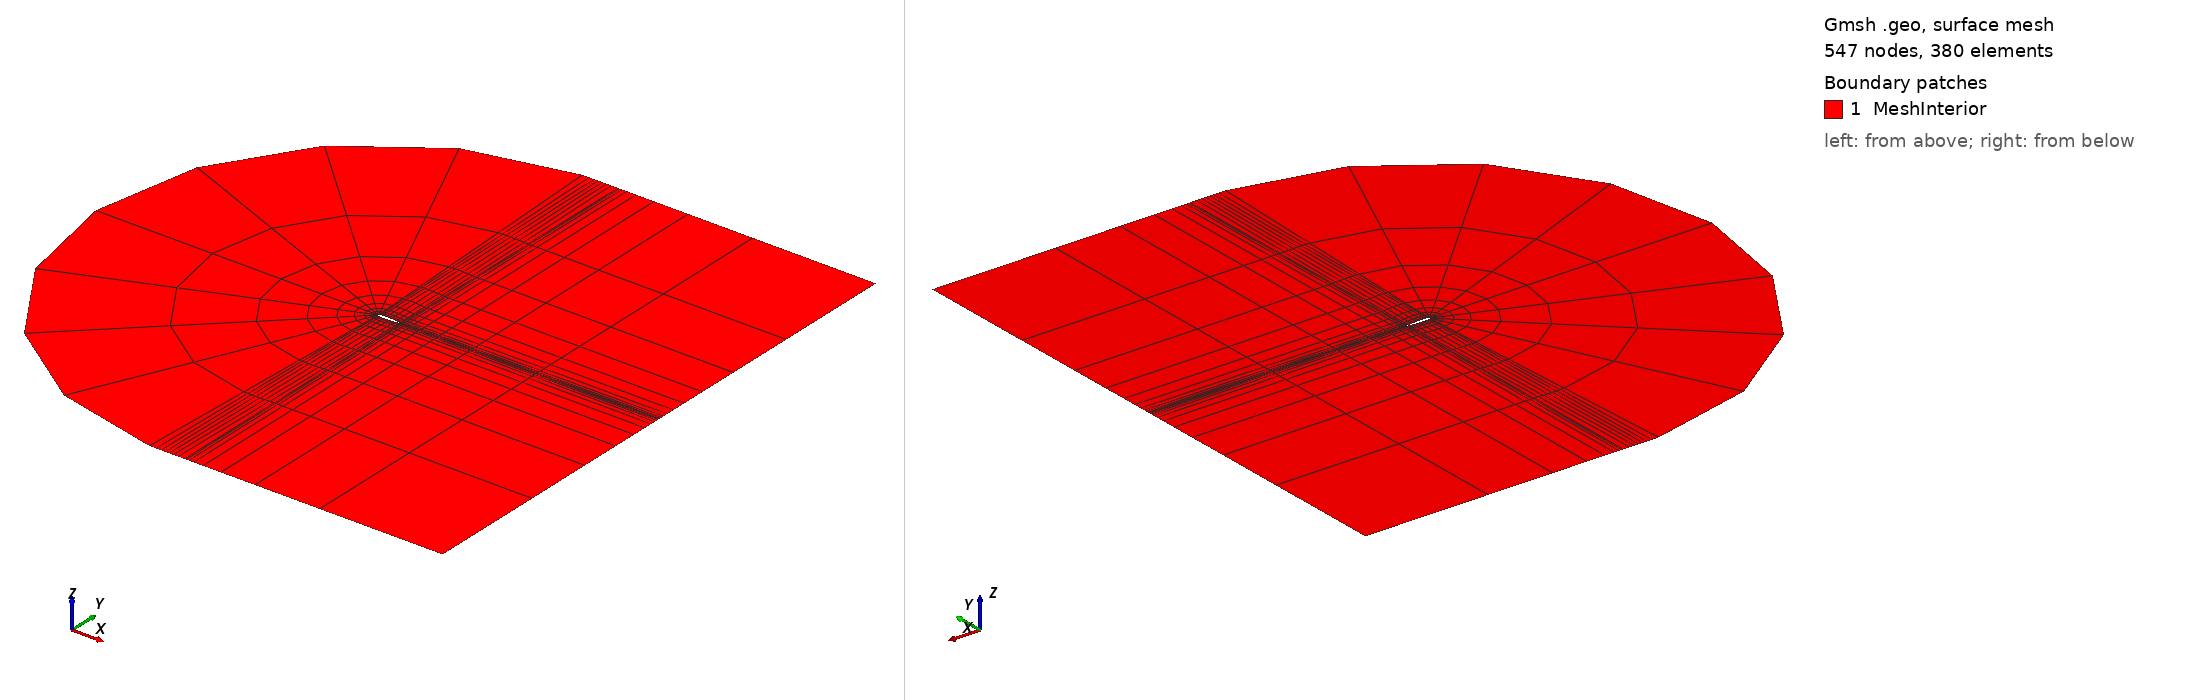

Gmsh geometry script, surface-meshed: 547 nodes, 380 surface elements. Boundary patches (legend numbers): 1 MeshInterior. Left view from above one corner, right view from below the opposite corner. Legend entries are the model's physical surfaces. The drawing asked Gmsh for element sizes between 1% and 20% of the model's largest extent; the script's own settings can give other sizes.

=== naca0012.geo (drawn) ===
Include "airfoil_naca0012.geo";

//+
ymax = 12;
xmax = 12;
refinement_level = 0;
n_inlet = 9;
n_vertical = 11;
r_vertical = 1.7;
n_airfoil = 8;
n_wake = 9;
//r_wake = 1/0.93;
r_wake = 1.9;

//+
Point(131) = {-0.5, ymax, 0, 1.0};
//+
Point(132) = {-0.5, -ymax, 0, 1.0};
//+
Point(133) = {1, ymax, 0, 1.0};
//+
Point(134) = {1, -ymax, 0, 1.0};
//+
Point(135) = {xmax, ymax, 0, 1.0};
//+
Point(136) = {xmax, -ymax, 0, 1.0};
//+
Point(137) = {xmax, 0, 0, 1.0};

//+
Circle(2) = {132, 65, 131};
//+
Line(3) = {57, 131};
//+
Line(4) = {73, 132};
//+
Line(5) = {131, 133};
//+
Line(6) = {132, 134};
//+
Line(7) = {133, 135};
//+
Line(8) = {134, 136};
//+
Line(9) = {137, 136};
//+
Line(10) = {137, 135};
//+
Line(11) = {130, 133};
//+
Line(12) = {130, 134};
//+
Line(13) = {130, 137};
//+
Split Curve(1) {57, 73};
//+
Split Curve(15) {130};
//+
Transfinite Curve {2, 14} = n_inlet Using Progression 1;
//+
Transfinite Curve {3, 11, 10, 4, 12, 9} = n_vertical Using Progression r_vertical;
//+
Transfinite Curve {17, 16} = n_airfoil Using Bump 0.1;
//+
Transfinite Curve {5 , 6} = n_airfoil Using Bump 2;
//+
Transfinite Curve {13} = n_wake Using Progression r_wake;
//+
//Transfinite Curve {7, 8} = n_wake Using Bump 0.2;
Transfinite Curve {7, 8} = n_wake Using Progression r_wake;
//+
Curve Loop(1) = {2, -3, 14, 4};
//+
Plane Surface(1) = {1};
//+
Curve Loop(2) = {3, 5, -11, 17};
//+
Plane Surface(2) = {2};
//+
Curve Loop(3) = {11, 7, -10, -13};
//+
Plane Surface(3) = {3};
//+
Curve Loop(4) = {16, 12, -6, -4};
//+
Plane Surface(4) = {4};
//+
Curve Loop(5) = {13, 9, -8, -12};
//+
Plane Surface(5) = {5};
//+
Transfinite Surface {1};
//+
Transfinite Surface {2};
//+
Transfinite Surface {3};
//+
Transfinite Surface {5};
//+
Transfinite Surface {4};
//+
Recombine Surface {1, 2, 3, 5, 4};
//+
Physical Curve("Farfield", 1004) = {2, 6, 8, 9, 10, 7, 5};
//+
Physical Surface("MeshInterior") = {1, 2, 3, 4, 5};
//+
Physical Curve("Airfoil", 1001) = {17, 14, 16};

// Use a specific 2D algorithm (e.g., 8 = Delaunay for Quads, 11 = Quasi-structured Quads)
Mesh.Algorithm = 8;

// Set recombination strategy (1 = Blossom algorithm, isolates quads cleanly)
Mesh.RecombineAll = 1;

Mesh 2;
SetOrder 2;
For i In {1:refinement_level}
    RefineMesh;
    SetOrder 2;
EndFor
//+
Show "*";
//+
Show "*";


=== airfoil_naca0012.geo (included by naca0012.geo) ===
Point(1) = {1, 0.00126, 0};
Point(2) = {0.9976658, 0.001587, 0};
Point(3) = {0.9947532, 0.0019938, 0};
Point(4) = {0.990685, 0.0025595, 0};
Point(5) = {0.9854709, 0.0032804, 0};
Point(6) = {0.9791229, 0.0041519, 0};
Point(7) = {0.9716559, 0.0051685, 0};
Point(8) = {0.9630873, 0.0063238, 0};
Point(9) = {0.9534372, 0.0076108, 0};
Point(10) = {0.942728, 0.0090217, 0};
Point(11) = {0.9309849, 0.0105485, 0};
Point(12) = {0.9182351, 0.0121823, 0};
Point(13) = {0.9045085, 0.0139143, 0};
Point(14) = {0.8898372, 0.0157351, 0};
Point(15) = {0.8742554, 0.0176353, 0};
Point(16) = {0.8577995, 0.0196051, 0};
Point(17) = {0.8405079, 0.0216347, 0};
Point(18) = {0.8224211, 0.0237142, 0};
Point(19) = {0.8035813, 0.0258337, 0};
Point(20) = {0.7840324, 0.0279828, 0};
Point(21) = {0.7638202, 0.0301515, 0};
Point(22) = {0.7429917, 0.0323294, 0};
Point(23) = {0.7215958, 0.0345058, 0};
Point(24) = {0.6996823, 0.03667, 0};
Point(25) = {0.6773025, 0.0388109, 0};
Point(26) = {0.6545085, 0.0409174, 0};
Point(27) = {0.6313537, 0.0429778, 0};
Point(28) = {0.6078921, 0.0449802, 0};
Point(29) = {0.5841786, 0.0469124, 0};
Point(30) = {0.5602683, 0.0487619, 0};
Point(31) = {0.5362174, 0.0505161, 0};
Point(32) = {0.5120819, 0.052162, 0};
Point(33) = {0.4879181, 0.0536866, 0};
Point(34) = {0.4637826, 0.0550769, 0};
Point(35) = {0.4397317, 0.05632, 0};
Point(36) = {0.4158215, 0.0574033, 0};
Point(37) = {0.3921079, 0.0583145, 0};
Point(38) = {0.3686463, 0.0590419, 0};
Point(39) = {0.3454915, 0.0595747, 0};
Point(40) = {0.3226976, 0.0599028, 0};
Point(41) = {0.3003177, 0.0600172, 0};
Point(42) = {0.2784042, 0.0599102, 0};
Point(43) = {0.2570083, 0.0595755, 0};
Point(44) = {0.2361799, 0.0590081, 0};
Point(45) = {0.2159676, 0.0582048, 0};
Point(46) = {0.1964187, 0.057164, 0};
Point(47) = {0.1775789, 0.0558856, 0};
Point(48) = {0.1594921, 0.0543715, 0};
Point(49) = {0.1422005, 0.0526251, 0};
Point(50) = {0.1257446, 0.0506513, 0};
Point(51) = {0.1101628, 0.0484567, 0};
Point(52) = {0.0954915, 0.0460489, 0};
Point(53) = {0.0817649, 0.0434371, 0};
Point(54) = {0.0690152, 0.040631, 0};
Point(55) = {0.057272, 0.0376414, 0};
Point(56) = {0.0465628, 0.0344792, 0};
Point(57) = {0.0369127, 0.0311559, 0};
Point(58) = {0.0283441, 0.0276827, 0};
Point(59) = {0.0208771, 0.0240706, 0};
Point(60) = {0.0145291, 0.02033, 0};
Point(61) = {0.0093149, 0.0164706, 0};
Point(62) = {0.0052468, 0.0125011, 0};
Point(63) = {0.0023342, 0.0084289, 0};
Point(64) = {0.0005839, 0.0042603, 0};
Point(65) = {0.0, 0.0, 0};
Point(66) = {0.0005839, -0.0042603, 0};
Point(67) = {0.0023342, -0.0084289, 0};
Point(68) = {0.0052468, -0.0125011, 0};
Point(69) = {0.0093149, -0.0164706, 0};
Point(70) = {0.0145291, -0.02033, 0};
Point(71) = {0.0208771, -0.0240706, 0};
Point(72) = {0.0283441, -0.0276827, 0};
Point(73) = {0.0369127, -0.0311559, 0};
Point(74) = {0.0465628, -0.0344792, 0};
Point(75) = {0.057272, -0.0376414, 0};
Point(76) = {0.0690152, -0.040631, 0};
Point(77) = {0.0817649, -0.0434371, 0};
Point(78) = {0.0954915, -0.0460489, 0};
Point(79) = {0.1101628, -0.0484567, 0};
Point(80) = {0.1257446, -0.0506513, 0};
Point(81) = {0.1422005, -0.0526251, 0};
Point(82) = {0.1594921, -0.0543715, 0};
Point(83) = {0.1775789, -0.0558856, 0};
Point(84) = {0.1964187, -0.057164, 0};
Point(85) = {0.2159676, -0.0582048, 0};
Point(86) = {0.2361799, -0.0590081, 0};
Point(87) = {0.2570083, -0.0595755, 0};
Point(88) = {0.2784042, -0.0599102, 0};
Point(89) = {0.3003177, -0.0600172, 0};
Point(90) = {0.3226976, -0.0599028, 0};
Point(91) = {0.3454915, -0.0595747, 0};
Point(92) = {0.3686463, -0.0590419, 0};
Point(93) = {0.3921079, -0.0583145, 0};
Point(94) = {0.4158215, -0.0574033, 0};
Point(95) = {0.4397317, -0.05632, 0};
Point(96) = {0.4637826, -0.0550769, 0};
Point(97) = {0.4879181, -0.0536866, 0};
Point(98) = {0.5120819, -0.052162, 0};
Point(99) = {0.5362174, -0.0505161, 0};
Point(100) = {0.5602683, -0.0487619, 0};
Point(101) = {0.5841786, -0.0469124, 0};
Point(102) = {0.6078921, -0.0449802, 0};
Point(103) = {0.6313537, -0.0429778, 0};
Point(104) = {0.6545085, -0.0409174, 0};
Point(105) = {0.6773025, -0.0388109, 0};
Point(106) = {0.6996823, -0.03667, 0};
Point(107) = {0.7215958, -0.0345058, 0};
Point(108) = {0.7429917, -0.0323294, 0};
Point(109) = {0.7638202, -0.0301515, 0};
Point(110) = {0.7840324, -0.0279828, 0};
Point(111) = {0.8035813, -0.0258337, 0};
Point(112) = {0.8224211, -0.0237142, 0};
Point(113) = {0.8405079, -0.0216347, 0};
Point(114) = {0.8577995, -0.0196051, 0};
Point(115) = {0.8742554, -0.0176353, 0};
Point(116) = {0.8898372, -0.0157351, 0};
Point(117) = {0.9045085, -0.0139143, 0};
Point(118) = {0.9182351, -0.0121823, 0};
Point(119) = {0.9309849, -0.0105485, 0};
Point(120) = {0.942728, -0.0090217, 0};
Point(121) = {0.9534372, -0.0076108, 0};
Point(122) = {0.9630873, -0.0063238, 0};
Point(123) = {0.9716559, -0.0051685, 0};
Point(124) = {0.9791229, -0.0041519, 0};
Point(125) = {0.9854709, -0.0032804, 0};
Point(126) = {0.990685, -0.0025595, 0};
Point(127) = {0.9947532, -0.0019938, 0};
Point(128) = {0.9976658, -0.001587, 0};
Point(129) = {1.0, -0.00126, 0};
Point(130)= {1.01, 0, 0};
BSpline(1) = {1, 2, 3, 4, 5, 6, 7, 8, 9, 10, 11, 12, 13, 14, 15, 16, 17, 18, 19, 20, 21, 22, 23, 24, 25, 26, 27, 28, 29, 30, 31, 32, 33, 34, 35, 36, 37, 38, 39, 40, 41, 42, 43, 44, 45, 46, 47, 48, 49, 50, 51, 52, 53, 54, 55, 56, 57, 58, 59, 60, 61, 62, 63, 64, 65, 66, 67, 68, 69, 70, 71, 72, 73, 74, 75, 76, 77, 78, 79, 80, 81, 82, 83, 84, 85, 86, 87, 88, 89, 90, 91, 92, 93, 94, 95, 96, 97, 98, 99, 100, 101, 102, 103, 104, 105, 106, 107, 108, 109, 110, 111, 112, 113, 114, 115, 116, 117, 118, 119, 120, 121, 122, 123, 124, 125, 126, 127, 128, 129,130, 1};
